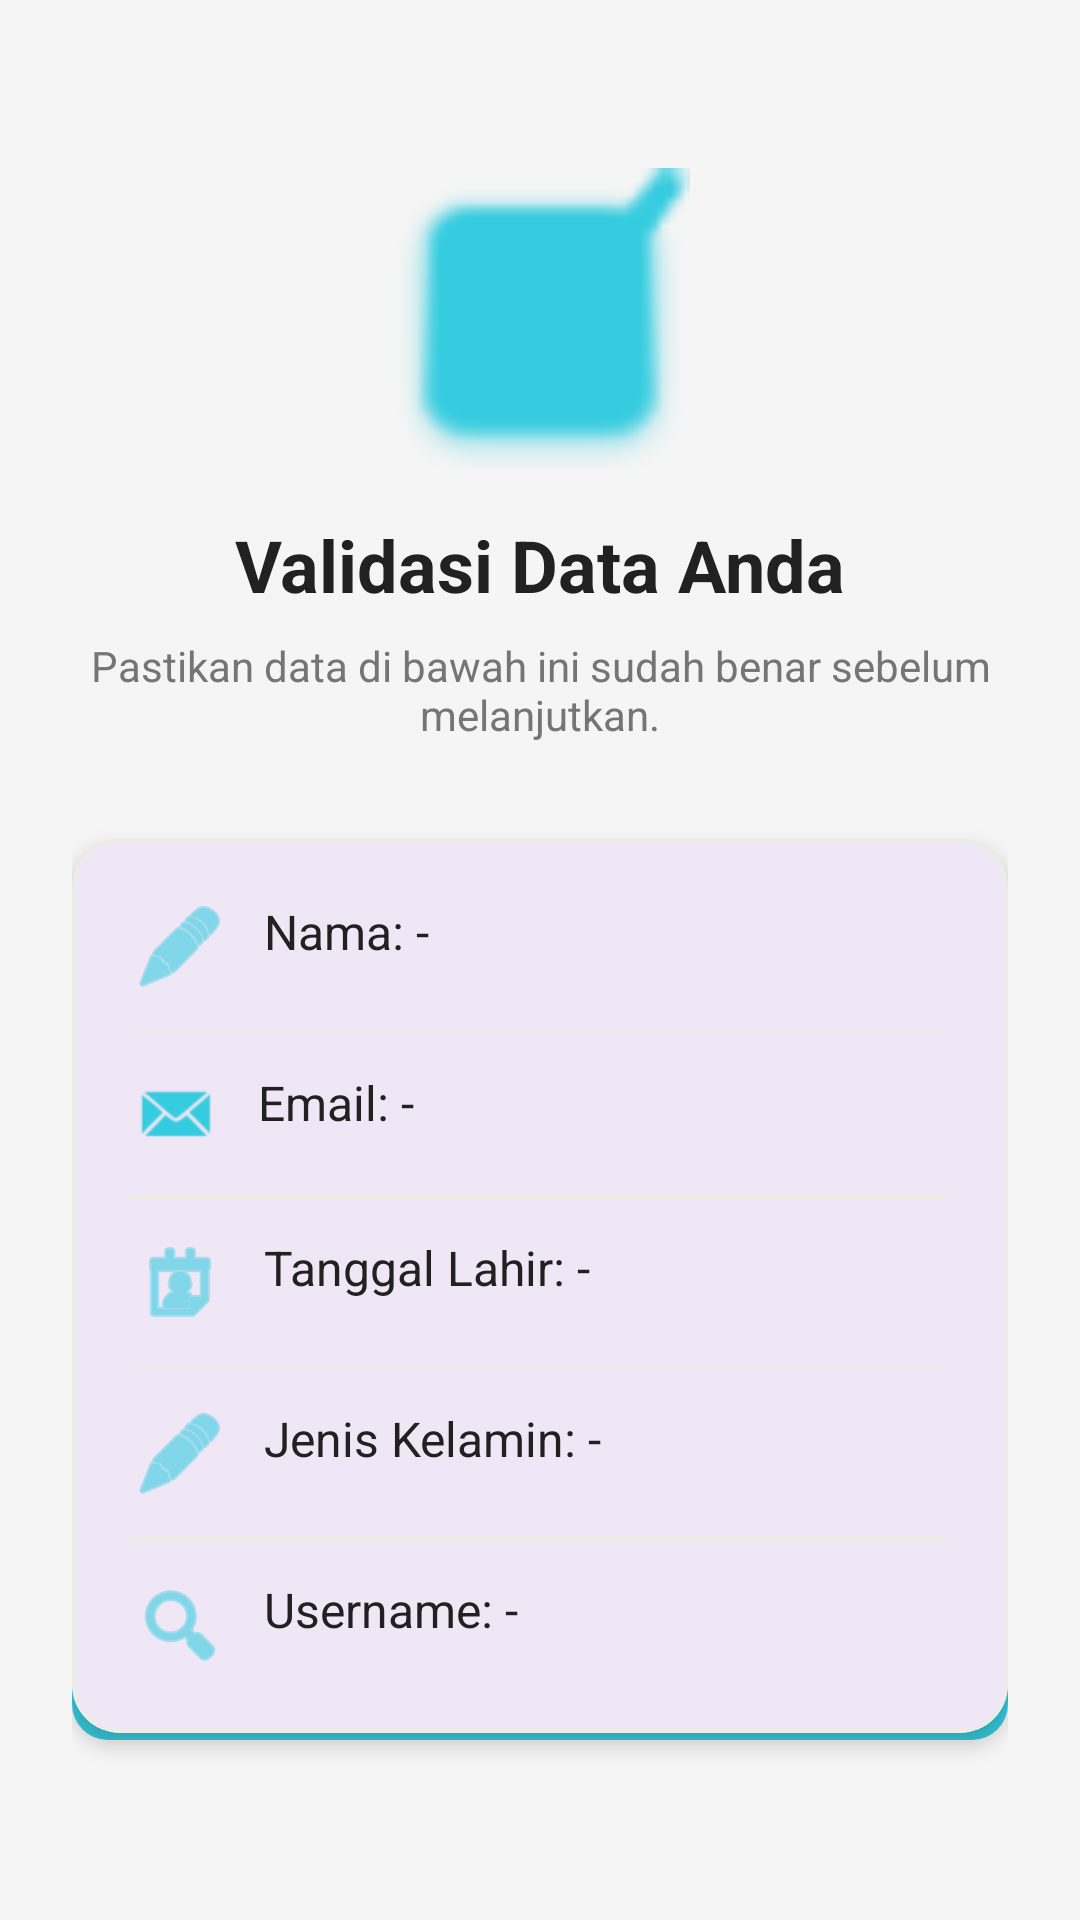

Produce the Android XML layout that renders to this screen, including the resource entries it uses.
<!-- AndroidManifest.xml: application theme Theme.Amelcat -->
<!-- res/layout/activity_validasi.xml -->
<?xml version="1.0" encoding="utf-8"?>
<androidx.constraintlayout.widget.ConstraintLayout xmlns:android="http://schemas.android.com/apk/res/android"
    xmlns:app="http://schemas.android.com/apk/res-auto"
    xmlns:tools="http://schemas.android.com/tools"
    android:layout_width="match_parent"
    android:layout_height="match_parent"
    android:background="@color/background"
    android:padding="24dp">

    <ImageView
        android:id="@+id/ivSuccess"
        android:layout_width="100dp"
        android:layout_height="100dp"
        android:layout_marginTop="32dp"
        android:src="@android:drawable/checkbox_on_background"
        app:layout_constraintEnd_toEndOf="parent"
        app:layout_constraintStart_toStartOf="parent"
        app:layout_constraintTop_toTopOf="parent"
        app:tint="@color/accent" />

    <TextView
        android:id="@+id/tvTitle"
        android:layout_width="wrap_content"
        android:layout_height="wrap_content"
        android:layout_marginTop="16dp"
        android:text="Validasi Data Anda"
        android:textColor="@color/text_primary"
        android:textSize="24sp"
        android:textStyle="bold"
        app:layout_constraintEnd_toEndOf="parent"
        app:layout_constraintStart_toStartOf="parent"
        app:layout_constraintTop_toBottomOf="@id/ivSuccess" />

    <TextView
        android:id="@+id/tvSubtitle"
        android:layout_width="0dp"
        android:layout_height="wrap_content"
        android:layout_marginTop="8dp"
        android:gravity="center"
        android:text="Pastikan data di bawah ini sudah benar sebelum melanjutkan."
        android:textColor="@color/text_secondary"
        android:textSize="14sp"
        app:layout_constraintEnd_toEndOf="parent"
        app:layout_constraintStart_toStartOf="parent"
        app:layout_constraintTop_toBottomOf="@id/tvTitle" />

    <com.google.android.material.card.MaterialCardView
        android:id="@+id/cardData"
        android:layout_width="match_parent"
        android:layout_height="wrap_content"
        android:layout_marginTop="32dp"
        app:cardCornerRadius="16dp"
        app:cardElevation="4dp"
        app:layout_constraintTop_toBottomOf="@id/tvSubtitle"
        app:strokeColor="@color/grey"
        app:strokeWidth="1dp">

        <LinearLayout
            android:layout_width="match_parent"
            android:layout_height="wrap_content"
            android:orientation="vertical"
            android:padding="20dp">

            <TextView
                android:id="@+id/tvValNama"
                android:layout_width="match_parent"
                android:layout_height="wrap_content"
                android:layout_marginBottom="12dp"
                android:drawablePadding="12dp"
                android:text="Nama: -"
                android:textColor="@color/text_primary"
                android:textSize="16sp"
                app:drawableStartCompat="@android:drawable/ic_menu_edit"
                app:drawableTint="@color/accent" />

            <View
                android:layout_width="match_parent"
                android:layout_height="1dp"
                android:layout_marginBottom="12dp"
                android:background="@color/grey" />

            <TextView
                android:id="@+id/tvValEmail"
                android:layout_width="match_parent"
                android:layout_height="wrap_content"
                android:layout_marginBottom="12dp"
                android:drawablePadding="12dp"
                android:text="Email: -"
                android:textColor="@color/text_primary"
                android:textSize="16sp"
                app:drawableStartCompat="@android:drawable/sym_action_email"
                app:drawableTint="@color/accent" />

            <View
                android:layout_width="match_parent"
                android:layout_height="1dp"
                android:layout_marginBottom="12dp"
                android:background="@color/grey" />

            <TextView
                android:id="@+id/tvValTanggal"
                android:layout_width="match_parent"
                android:layout_height="wrap_content"
                android:layout_marginBottom="12dp"
                android:drawablePadding="12dp"
                android:text="Tanggal Lahir: -"
                android:textColor="@color/text_primary"
                android:textSize="16sp"
                app:drawableStartCompat="@android:drawable/ic_menu_my_calendar"
                app:drawableTint="@color/accent" />

            <View
                android:layout_width="match_parent"
                android:layout_height="1dp"
                android:layout_marginBottom="12dp"
                android:background="@color/grey" />

            <TextView
                android:id="@+id/tvValGender"
                android:layout_width="match_parent"
                android:layout_height="wrap_content"
                android:layout_marginBottom="12dp"
                android:drawablePadding="12dp"
                android:text="Jenis Kelamin: -"
                android:textColor="@color/text_primary"
                android:textSize="16sp"
                app:drawableStartCompat="@android:drawable/ic_menu_edit"
                app:drawableTint="@color/accent" />

            <View
                android:layout_width="match_parent"
                android:layout_height="1dp"
                android:layout_marginBottom="12dp"
                android:background="@color/grey" />

            <TextView
                android:id="@+id/tvValUsername"
                android:layout_width="match_parent"
                android:layout_height="wrap_content"
                android:drawablePadding="12dp"
                android:text="Username: -"
                android:textColor="@color/text_primary"
                android:textSize="16sp"
                app:drawableStartCompat="@android:drawable/ic_menu_search"
                app:drawableTint="@color/accent" />

        </LinearLayout>
    </com.google.android.material.card.MaterialCardView>

    <com.google.android.material.button.MaterialButton
        android:id="@+id/btnConfirm"
        android:layout_width="match_parent"
        android:layout_height="60dp"
        android:layout_marginBottom="32dp"
        android:text="Konfirmasi &amp; Selesai"
        android:textAllCaps="false"
        android:textSize="16sp"
        app:backgroundTint="@color/accent"
        app:cornerRadius="12dp"
        app:layout_constraintBottom_toBottomOf="parent" />

</androidx.constraintlayout.widget.ConstraintLayout>
<!-- resources referenced by this layout -->
<resources>
  <color name="accent">#36ccdf</color>
  <color name="background">#F5F5F5</color>
  <color name="grey">#EBEDE3</color>
  <color name="text_primary">#212121</color>
  <color name="text_secondary">#757575</color>
  <style name="Theme.Amelcat" parent="Base.Theme.Amelcat" />
  <style name="Base.Theme.Amelcat" parent="Theme.Material3.DayNight.NoActionBar">
          
          
      </style>
</resources>
